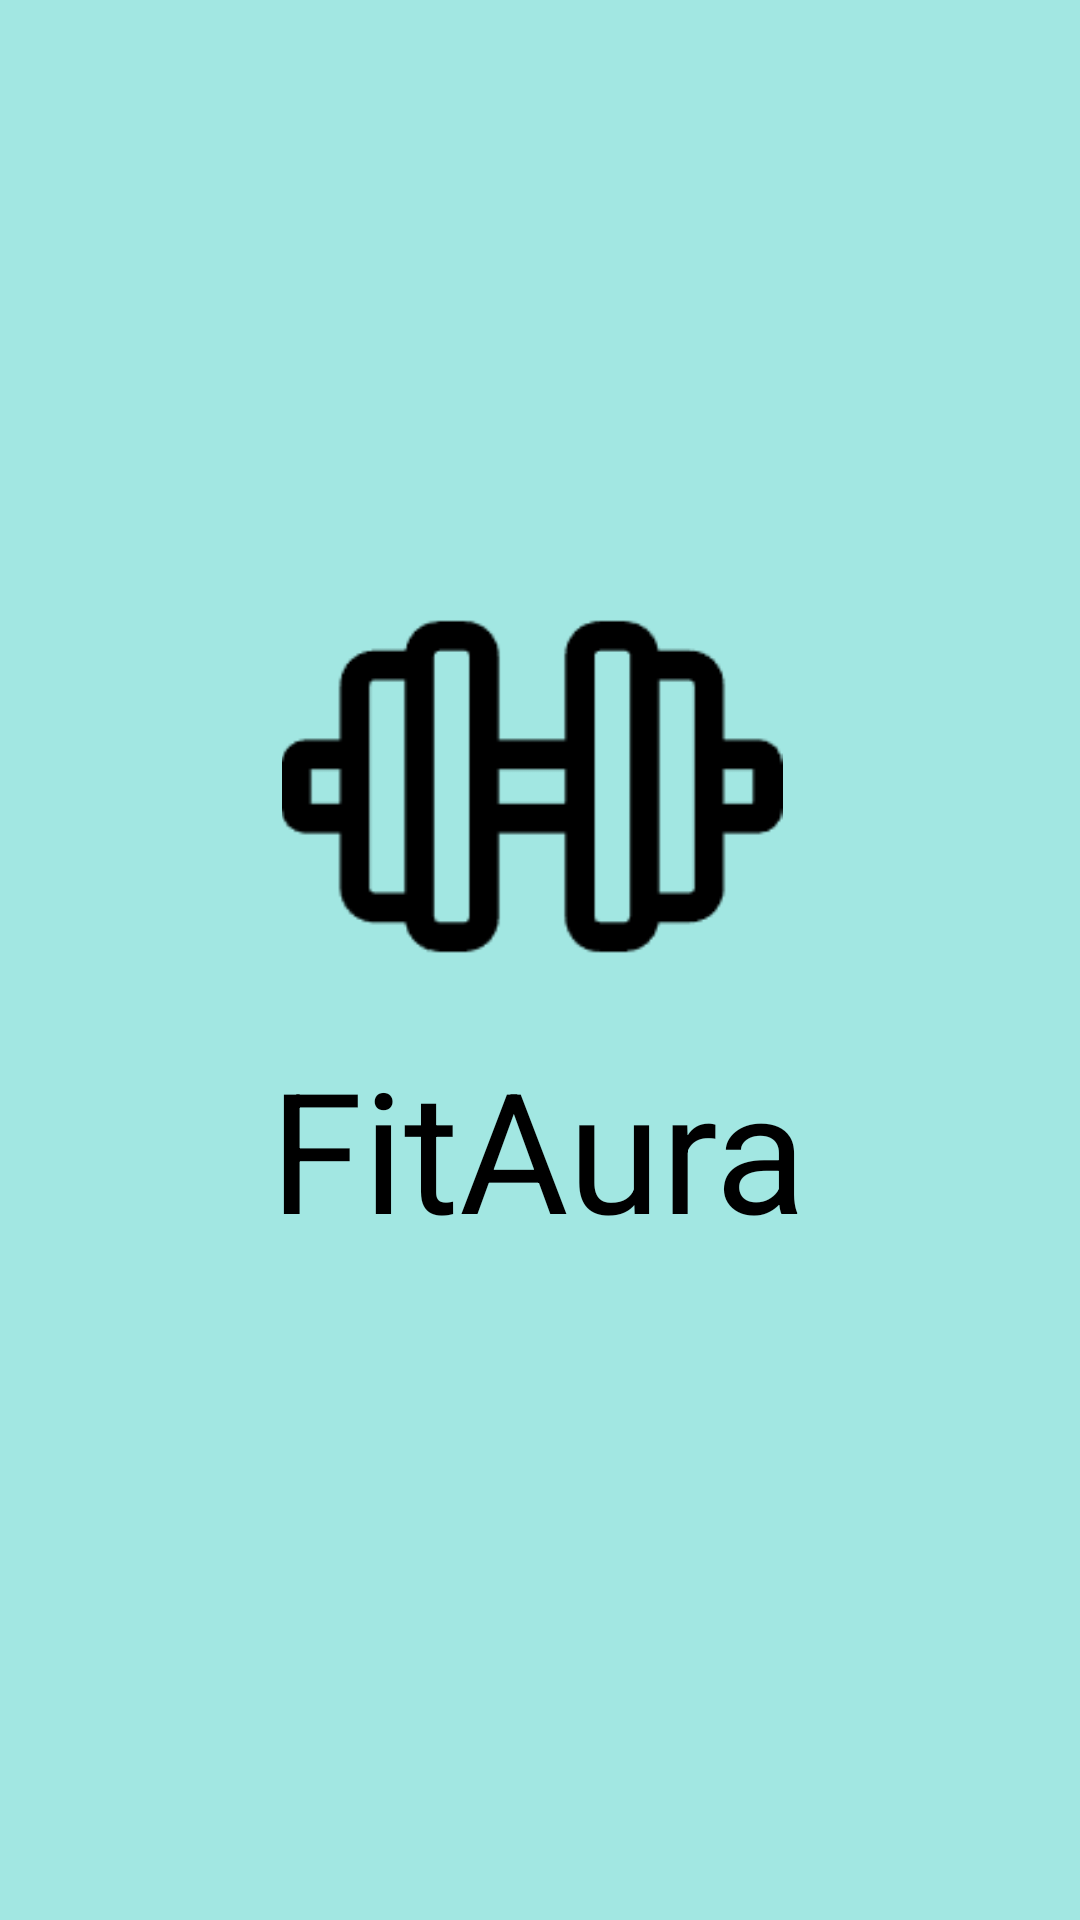

Layout XML and referenced resources for this Android screen:
<!-- AndroidManifest.xml: application theme Theme.DyzApplication -->
<!-- res/layout/activity_splash.xml -->
<?xml version="1.0" encoding="utf-8"?>
<androidx.constraintlayout.widget.ConstraintLayout xmlns:android="http://schemas.android.com/apk/res/android"
    xmlns:app="http://schemas.android.com/apk/res-auto"
    xmlns:tools="http://schemas.android.com/tools"
    android:layout_width="match_parent"
    android:layout_height="match_parent"
    android:background="#A2E7E2"
    tools:context=".SplashActivity">

    <ImageView
        android:id="@+id/imageView"
        android:layout_width="174dp"
        android:layout_height="167dp"
        android:contentDescription="@string/app_name"
        android:src="@drawable/barbell"
        app:layout_constraintBottom_toBottomOf="parent"
        app:layout_constraintEnd_toEndOf="parent"
        app:layout_constraintHorizontal_bias="0.485"
        app:layout_constraintStart_toStartOf="parent"
        app:layout_constraintTop_toTopOf="parent"
        app:layout_constraintVertical_bias="0.378" />

    <TextView
        android:id="@+id/textViewVersion"
        android:layout_width="wrap_content"
        android:layout_height="wrap_content"
        android:layout_marginBottom="220dp"
        android:text="FitAura"
        android:textColor="@color/black"
        android:textSize="56sp"
        app:layout_constraintBottom_toBottomOf="parent"
        app:layout_constraintEnd_toEndOf="parent"
        app:layout_constraintHorizontal_bias="0.497"
        app:layout_constraintStart_toStartOf="parent" />

</androidx.constraintlayout.widget.ConstraintLayout>
<!-- resources referenced by this layout -->
<resources>
  <color name="black">#FF000000</color>
  <!-- drawable barbell: png bitmap (drawable, 3369 bytes) -->
  <string name="app_name">My Application1</string>
  <style name="Theme.DyzApplication" parent="Base.Theme.DyzApplication" />
  <style name="Base.Theme.DyzApplication" parent="Theme.Material3.DayNight">
          
          
      </style>
</resources>
